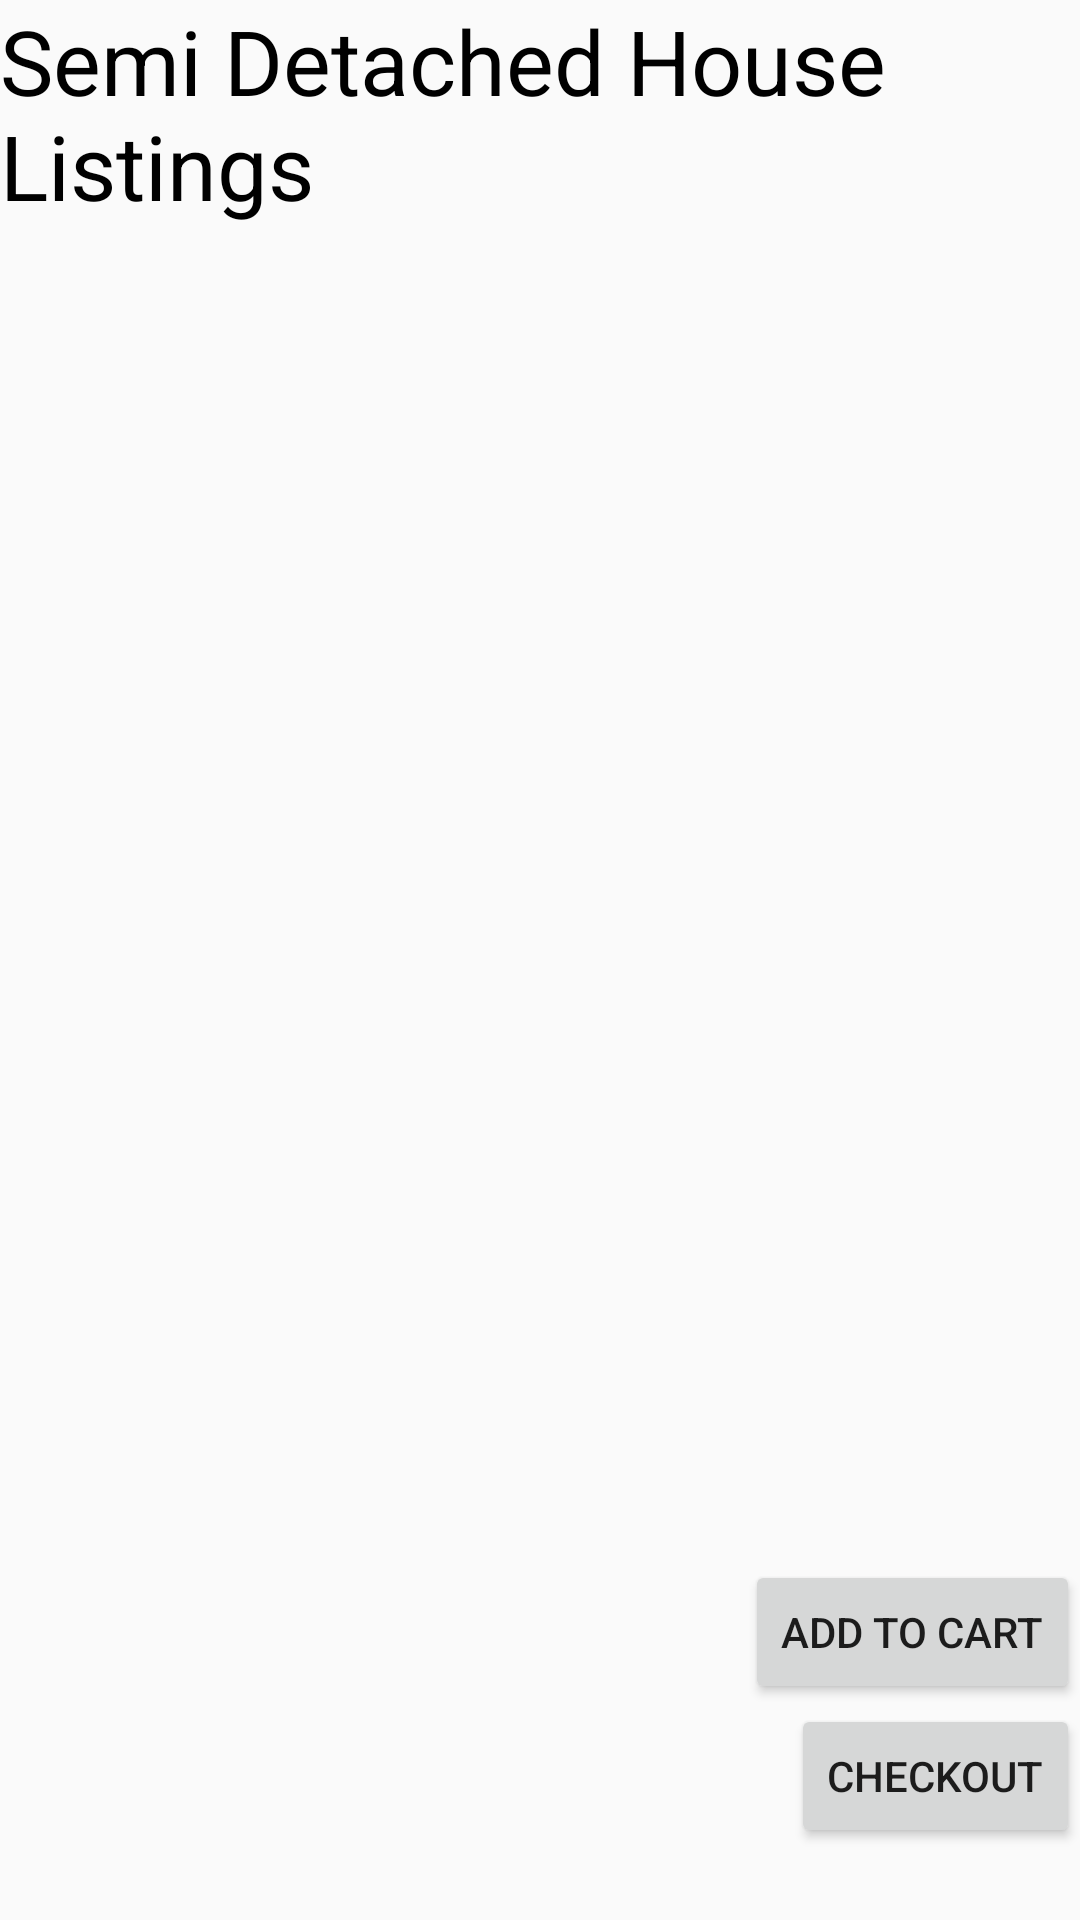

Produce the Android XML layout that renders to this screen, including the resource entries it uses.
<!-- AndroidManifest.xml: application theme Theme.A2 -->
<!-- res/layout/activity_semi_detached.xml -->
<?xml version="1.0" encoding="utf-8"?>
<androidx.constraintlayout.widget.ConstraintLayout xmlns:android="http://schemas.android.com/apk/res/android"
    xmlns:app="http://schemas.android.com/apk/res-auto"
    xmlns:tools="http://schemas.android.com/tools"
    android:id="@+id/main"
    android:layout_width="match_parent"
    android:layout_height="match_parent"
    tools:context=".SemiDetachedActivity">

    <TextView
        android:id="@+id/tvSemi"
        android:layout_width="wrap_content"
        android:layout_height="wrap_content"
        android:text="Semi Detached House Listings"
        android:textColor="@color/black"
        android:textSize="30sp"
        app:layout_constraintLeft_toLeftOf="parent"
        app:layout_constraintTop_toTopOf="parent" />

    <ScrollView
        android:layout_width="match_parent"
        android:layout_height="match_parent"
        app:layout_constraintTop_toBottomOf="@id/tvSemi"
        android:paddingTop="48dp">


        <LinearLayout
            android:id="@+id/llSemi"
            android:layout_width="match_parent"
            android:layout_height="wrap_content"
            android:orientation="vertical" />

    </ScrollView>

    <Button
        android:id="@+id/btnAdd"
        android:layout_width="wrap_content"
        android:layout_height="wrap_content"
        android:text="@string/add_to_cart"
        app:layout_constraintBottom_toTopOf="@id/btnCheckOut"
        app:layout_constraintRight_toRightOf="parent" />

    <Button
        android:id="@+id/btnCheckOut"
        android:layout_width="wrap_content"
        android:layout_height="wrap_content"
        android:layout_centerHorizontal="true"
        android:layout_marginBottom="24dp"
        android:text="@string/btn_checkout"
        app:layout_constraintBottom_toBottomOf="parent"
        app:layout_constraintRight_toRightOf="parent" />

</androidx.constraintlayout.widget.ConstraintLayout>
<!-- resources referenced by this layout -->
<resources>
  <string name="add_to_cart">Add To Cart</string>
  <string name="btn_checkout">Checkout</string>
  <style name="Theme.A2" parent="Theme.AppCompat.DayNight.DarkActionBar" />
  <!-- not gathered from this repository: default colours our renderer supplied (Android Studio template values) -->
  <color name="black">#FF000000</color>
</resources>
